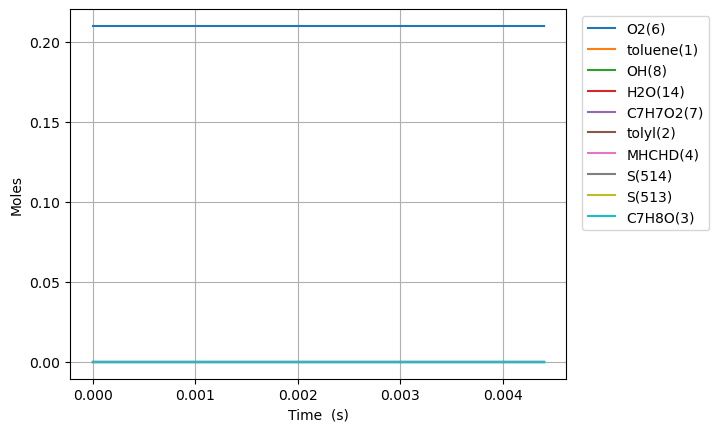

Source data for this figure (header and first rows):
Time (s), Volume (m^3), N2, Ar, He, Ne, toluene(1), tolyl(2), C7H8O(3), MHCHD(4), C7H6O(5), O2(6), C7H7O2(7), OH(8), C7H6O2(9), C7H6O2(10), H2O(14), S(514), S(513)
0.0, 0.02478, 0.79, 0.0, 0.0, 0.0, 9.999999998999991e-11, 0.0, 0.0, 0.0, 0.0, 0.21, 0.0, 9.999999998999991e-16, 0.0, 0.0, 0.0, 0.0, 0.0
1e-15, 0.02478, 0.79, 0.0, 0.0, 0.0, 9.999999998999991e-11, 6.068196777858941e-34, 0.0, 5.910362339379479e-38, 0.0, 0.21, 1.388904609171447e-42, 9.999999998999991e-16, 0.0, 0.0, 6.068196791747986e-34, 2.987552765440605e-46, 8.204363696952259e-47
3.0000000000000002e-15, 0.02478, 0.79, 0.0, 0.0, 0.0, 9.999999998999991e-11, 1.9938360795901085e-33, 0.0, 1.9419761847127274e-37, 0.0, 0.21, 9.127087422615337e-42, 9.999999998999991e-16, 0.0, 0.0, 1.993836088717195e-33, 1.9632488297549816e-45, 5.391434679080795e-46
7e-15, 0.02478, 0.79, 0.0, 0.0, 0.0, 9.999999998999991e-11, 4.421114755812654e-33, 0.0, 4.306121024721017e-37, 0.0, 0.21, 4.960373567126139e-41, 9.999999998999991e-16, 0.0, 0.0, 4.42111480541639e-33, 1.0669825985166347e-44, 2.9301122590306776e-45
1.5e-14, 0.02478, 0.79, 0.0, 0.0, 0.0, 9.999999998999991e-11, 9.275672019367855e-33, 0.0, 9.03441046102809e-37, 0.0, 0.21, 2.1944692424904764e-40, 9.999999998999991e-16, 0.0, 0.0, 9.275672238814778e-33, 4.72032762695279e-44, 1.296270431285831e-44
3.1e-14, 0.02478, 0.79, 0.0, 0.0, 0.0, 9.999999998999991e-11, 1.89847861909187e-32, 0.0, 1.8490988358812285e-36, 0.0, 0.21, 9.146928567055738e-40, 9.999999998999991e-16, 0.0, 0.0, 1.8984787105611557e-32, 1.9675117380378504e-43, 5.402988677075534e-44
6.300000000000001e-14, 0.02478, 0.79, 0.0, 0.0, 0.0, 9.999999998999991e-11, 3.8403013111782275e-32, 0.0, 3.740414025512537e-36, 0.0, 0.21, 3.727422838654266e-39, 9.999999998999991e-16, 0.0, 0.0, 3.8403016839205115e-32, 8.017694613135107e-43, 2.201672890904702e-43
1.2700000000000001e-13, 0.02478, 0.79, 0.0, 0.0, 0.0, 9.999999998999991e-11, 7.723946126455778e-32, 0.0, 7.523042845124642e-36, 0.0, 0.21, 1.5041834437348924e-38, 9.999999998999991e-16, 0.0, 0.0, 7.723947630639223e-32, 3.2354840428591277e-42, 8.884146000351886e-43
2.55e-13, 0.02478, 0.79, 0.0, 0.0, 0.0, 9.999999998999991e-11, 1.5491233481430893e-31, 0.0, 1.5088294246159575e-35, 0.0, 0.21, 6.042645750716706e-38, 9.999999998999991e-16, 0.0, 0.0, 1.5491239524076644e-31, 1.2997529528205036e-41, 3.568482175300662e-42
5.11e-13, 0.02478, 0.79, 0.0, 0.0, 0.0, 9.999999998999991e-11, 3.1025799089066507e-31, 0.0, 3.0218772098773323e-35, 0.0, 0.21, 2.4221884980246745e-37, 9.99999999899999e-16, 0.0, 0.0, 3.1025823310951486e-31, 5.209932019006379e-41, 1.4300373758221596e-41
1e-12, 0.02478, 0.79, 0.0, 0.0, 0.0, 9.999999998999991e-11, 6.069921190188114e-31, 0.0, 5.912025364491376e-35, 0.0, 0.21, 9.37207179690591e-37, 9.999999998999985e-16, 0.0, 0.0, 6.069930562259913e-31, 2.015769317177332e-40, 5.530239811220941e-41
1.023e-12, 0.02478, 0.79, 0.0, 0.0, 0.0, 9.999999998999991e-11, 6.209489389512192e-31, 0.0, 6.047962803256453e-35, 0.0, 0.21, 9.698957923438156e-37, 9.999999998999985e-16, 0.0, 0.0, 6.209499088470117e-31, 2.086075760227156e-40, 5.723091868509637e-41
2.047e-12, 0.02478, 0.79, 0.0, 0.0, 0.0, 9.999999998999991e-11, 1.2423293787071087e-30, 0.0, 1.2100094102519446e-34, 0.0, 0.21, 3.8816148958622303e-36, 9.99999999899998e-16, 0.0, 0.0, 1.2423332603220046e-30, 8.347938001082947e-40, 2.287972485472303e-40
4.095e-12, 0.02478, 0.79, 0.0, 0.0, 0.0, 9.999999998999991e-11, 2.4850844327853193e-30, 0.0, 2.4204197319199375e-34, 0.0, 0.21, 1.5530486669831757e-35, 9.999999998999968e-16, 0.0, 0.0, 2.4850999632719894e-30, 3.339453347831286e-39, 9.134612691286967e-40
8.191e-12, 0.02478, 0.79, 0.0, 0.0, 0.0, 9.999999998999991e-11, 4.970571239425919e-30, 0.0, 4.841176756232579e-34, 0.0, 0.21, 6.21297460330682e-35, 9.999999998999942e-16, 0.0, 0.0, 4.970633369171952e-30, 1.335478899422891e-38, 3.638675093162946e-39
1e-11, 0.02478, 0.79, 0.0, 0.0, 0.0, 9.999999998999991e-11, 6.0682668766108056e-30, 0.0, 5.910249080356002e-34, 0.0, 0.21, 1.0329218834646441e-34, 9.999999998999932e-16, 0.0, 0.0, 6.068370168799151e-30, 2.219435908806003e-38, 6.022100896106395e-39
1.6383e-11, 0.02478, 0.79, 0.0, 0.0, 0.0, 9.999999998999991e-11, 9.941451648391419e-30, 0.0, 9.68243738598331e-34, 0.0, 0.21, 2.485325804340309e-34, 9.999999998999893e-16, 0.0, 0.0, 9.941700180971852e-30, 5.338450608027894e-38, 1.4431944400909064e-38
3.2767e-11, 0.02478, 0.79, 0.0, 0.0, 0.0, 9.999999998999991e-11, 1.9882839663039792e-29, 0.0, 1.9363953233426318e-33, 0.0, 0.21, 9.941415317645752e-34, 9.999999998999794e-16, 0.0, 0.0, 1.9883833804571558e-29, 2.132405071004718e-37, 5.676312200411163e-38
6.5535e-11, 0.02478, 0.79, 0.0, 0.0, 0.0, 9.999999998999991e-11, 3.9764124591039e-29, 0.0, 3.872302645122176e-33, 0.0, 0.21, 3.9764607315729155e-33, 9.999999998999595e-16, 0.0, 0.0, 3.9768101051770574e-29, 8.505505071235295e-37, 2.19675188246853e-37
9.999999999999999e-11, 0.02478, 0.79, 0.0, 0.0, 0.0, 9.999999998999991e-11, 6.067189188980711e-29, 0.0, 5.90765904388094e-33, 0.0, 0.21, 1.0249404721231971e-32, 9.999999998999386e-16, 0.0, 0.0, 6.068214129452833e-29, 2.1823468308303342e-36, 5.378734969864419e-37
1.31071e-10, 0.02478, 0.79, 0.0, 0.0, 0.0, 9.999999998999991e-11, 7.952073093637679e-29, 0.0, 7.74258022960076e-33, 0.0, 0.21, 1.5904609790220702e-32, 9.999999998999197e-16, 0.0, 0.0, 7.953663554616701e-29, 3.382992226852216e-36, 8.247366814010008e-37
2.62143e-10, 0.02478, 0.79, 0.0, 0.0, 0.0, 9.999999998999991e-11, 1.5901009673850017e-28, 0.0, 1.5477303254048783e-32, 0.0, 0.21, 6.360779645341165e-32, 9.999999998998402e-16, 0.0, 0.0, 1.5907370453495358e-28, 1.338069811582887e-35, 2.9341817267149674e-36
5.24287e-10, 0.02478, 0.79, 0.0, 0.0, 0.0, 9.999999998999991e-11, 3.178934979869407e-28, 0.0, 3.0925351482178013e-32, 0.0, 0.21, 2.5434452556069773e-31, 9.99999999899681e-16, 0.0, 0.0, 3.181478425125014e-28, 5.235124533166915e-35, 9.57575714380977e-36
9.999999999999999e-10, 0.02478, 0.79, 0.0, 0.0, 0.0, 9.999999998999991e-11, 6.058738003728011e-28, 0.0, 5.889069398231687e-32, 0.0, 0.21, 9.460521787974241e-31, 9.999999998993923e-16, 0.0, 0.0, 6.0681985255159855e-28, 1.8686498301355511e-34, 2.6081695988451693e-35
1.0485750000000002e-09, 0.02478, 0.79, 0.0, 0.0, 0.0, 9.999999998999991e-11, 6.3527943609937e-28, 0.0, 6.174623190527516e-32, 0.0, 0.21, 1.0166823681258095e-30, 9.99999999899363e-16, 0.0, 0.0, 6.362961184674958e-28, 2.006001653774965e-34, 2.776711551530609e-35
2.0971510000000003e-09, 0.02478, 0.79, 0.0, 0.0, 0.0, 9.999999998999991e-11, 1.2685315023424426e-27, 0.0, 1.2313873005496707e-31, 0.0, 0.21, 4.061168034636984e-30, 9.999999998987265e-16, 0.0, 0.0, 1.2725926703770797e-27, 7.397760054534066e-34, 7.073452873698873e-35
4.194303e-09, 0.02478, 0.79, 0.0, 0.0, 0.0, 9.999999998999991e-11, 2.52898543595211e-27, 0.0, 2.4518196971886165e-31, 0.0, 0.21, 1.6200338242517742e-29, 9.999999998974539e-16, 0.0, 0.0, 2.545185774194628e-27, 2.5549019201818226e-33, 1.6165175593524707e-34
8.388607e-09, 0.02478, 0.79, 0.0, 0.0, 0.0, 9.999999998999991e-11, 5.025922626918718e-27, 0.0, 4.874647520569545e-31, 0.0, 0.21, 6.444935490452751e-29, 9.999999998949084e-16, 0.0, 0.0, 5.0903719818232454e-27, 7.987767798245194e-33, 3.44569150790578e-34
9.999999999999999e-09, 0.02478, 0.79, 0.0, 0.0, 0.0, 9.999999998999991e-11, 5.967139586712397e-27, 0.0, 5.7993656077948316e-31, 0.0, 0.21, 1.0105737838540875e-28, 9.999999998939304e-16, 0.0, 0.0, 6.068196965097805e-27, 1.068523239136923e-32, 4.144614591819415e-34
1.6777215e-08, 0.02478, 0.79, 0.0, 0.0, 0.0, 9.999999998999991e-11, 9.92572057730136e-27, 0.0, 9.688555452553081e-31, 0.0, 0.21, 2.5502381975320726e-28, 9.999999998898175e-16, 0.0, 0.0, 1.0180744397054567e-26, 2.2030259645731844e-32, 7.08415324449183e-34
3.3554431e-08, 0.02478, 0.79, 0.0, 0.0, 0.0, 9.99999999899999e-11, 1.936292657034965e-26, 0.0, 1.9280499283980465e-30, 0.0, 0.21, 9.985626570638994e-28, 9.999999998796357e-16, 0.0, 0.0, 2.0361489227413545e-26, 5.370532170018449e-32, 1.4332325561595436e-33
6.7108863e-08, 0.02478, 0.79, 0.0, 0.0, 0.0, 9.999999998999987e-11, 3.689116536838955e-26, 0.0, 3.8440783405464676e-30, 0.0, 0.21, 3.831813519327326e-27, 9.999999998592722e-16, 0.0, 0.0, 4.072297888771688e-26, 1.1941773839004988e-31, 2.8809285352911256e-33
9.999999999999998e-08, 0.02478, 0.79, 0.0, 0.0, 0.0, 9.999999998999986e-11, 5.178518211813778e-26, 0.0, 5.7218165012993814e-30, 0.0, 0.21, 8.896785969987686e-27, 9.999999998393113e-16, 0.0, 0.0, 6.068196808812546e-26, 1.8424622732664856e-31, 4.299665454050707e-33
1.34217727e-07, 0.02478, 0.79, 0.0, 0.0, 0.0, 9.999999998999983e-11, 6.727991551930639e-26, 0.0, 7.675289005522186e-30, 0.0, 0.21, 1.416604268735861e-26, 9.999999998185453e-16, 0.0, 0.0, 8.1445958206665e-26, 2.516894274889007e-31, 5.775623934018627e-33
2.68435455e-07, 0.02478, 0.79, 0.0, 0.0, 0.0, 9.999999998999975e-11, 1.1377429520663535e-25, 0.0, 1.533755155021438e-29, 0.0, 0.21, 4.9117621631291726e-26, 9.999999997370915e-16, 0.0, 0.0, 1.628919168379271e-25, 5.163917210395323e-31, 1.1564883991622967e-32
5.36870911e-07, 0.02478, 0.79, 0.0, 0.0, 0.0, 9.999999998999958e-11, 1.7137380127447398e-25, 0.0, 3.066206138100507e-29, 0.0, 0.21, 1.5441003279944065e-25, 9.999999995741836e-16, 0.0, 0.0, 3.2578383407391454e-25, 1.0458115767134686e-30, 2.3143391543219708e-32
9.999999999999997e-07, 0.02478, 0.79, 0.0, 0.0, 0.0, 9.99999999899993e-11, 2.159608835443928e-25, 0.0, 5.710128892930277e-29, 0.0, 0.21, 3.908587955498848e-25, 9.999999992931204e-16, 0.0, 0.0, 6.068196790942776e-25, 1.9592151596459076e-30, 4.3119677802374444e-32
1.0737418230000002e-06, 0.02478, 0.79, 0.0, 0.0, 0.0, 9.999999998999926e-11, 2.230602707496625e-25, 0.0, 6.131108029078493e-29, 0.0, 0.21, 4.285073976900807e-25, 9.99999999248368e-16, 0.0, 0.0, 6.515676684397432e-25, 2.1046520301426563e-30, 4.6300406028063437e-32
2.1474836470000003e-06, 0.02478, 0.79, 0.0, 0.0, 0.0, 9.999999998999861e-11, 2.5295751171280407e-25, 0.0, 1.2260911805225516e-28, 0.0, 0.21, 1.0501778250340102e-24, 9.99999998596737e-16, 0.0, 0.0, 1.3031353367468144e-24, 4.222332953781392e-30, 9.261443495263014e-32
4.294967295e-06, 0.02478, 0.79, 0.0, 0.0, 0.0, 9.999999998999731e-11, 2.630661023489669e-25, 0.0, 2.4520519341519654e-28, 0.0, 0.21, 2.343204569313646e-24, 9.999999972934747e-16, 0.0, 0.0, 2.6062706716626126e-24, 8.457694795761809e-30, 1.8524249268086046e-31
8.589934591e-06, 0.02478, 0.79, 0.0, 0.0, 0.0, 9.99999999899947e-11, 2.649328100950017e-25, 0.0, 4.903973435019722e-28, 0.0, 0.21, 4.947608524605832e-24, 9.999999946869503e-16, 0.0, 0.0, 5.212541334700833e-24, 1.6928418457644642e-29, 3.7049860765444045e-31
9.999999999999997e-06, 0.02478, 0.79, 0.0, 0.0, 0.0, 9.999999998999385e-11, 2.6496247481551585e-25, 0.0, 5.708955042016657e-28, 0.0, 0.21, 5.80323429006894e-24, 9.999999938312115e-16, 0.0, 0.0, 6.068196764884457e-24, 1.9709411545456054e-29, 4.313193823344878e-31
1.7179869183e-05, 0.02478, 0.79, 0.0, 0.0, 0.0, 9.999999998998949e-11, 2.6511352370394534e-25, 0.0, 9.807816411191004e-28, 0.0, 0.21, 1.0159969109899823e-23, 9.999999894739012e-16, 0.0, 0.0, 1.0425082633603768e-23, 3.3869865693092835e-29, 7.410108356700825e-31
3.4359738367e-05, 0.02478, 0.79, 0.0, 0.0, 0.0, 9.999999998997906e-11, 2.651225154606023e-25, 0.0, 1.9615502261276647e-27, 0.0, 0.21, 2.0585042607255013e-23, 9.999999790478034e-16, 0.0, 0.0, 2.0850165122715618e-23, 6.775275981071929e-29, 1.4820352839752958e-30
6.8719476735e-05, 0.02478, 0.79, 0.0, 0.0, 0.0, 9.999999998995821e-11, 2.6512279831346314e-25, 0.0, 3.923087355242026e-27, 0.0, 0.21, 4.1435206867849785e-23, 9.99999958195608e-16, 0.0, 0.0, 4.170032966616325e-23, 1.3551854663289256e-28, 2.9640841496814384e-30
9.999999999999998e-05, 0.02478, 0.79, 0.0, 0.0, 0.0, 9.999999998993923e-11, 2.651228522081466e-25, 0.0, 5.708837426629275e-27, 0.0, 0.21, 6.041684232279119e-23, 9.999999392121235e-16, 0.0, 0.0, 6.068196517499934e-23, 1.972113674615997e-28, 4.3133162536534225e-30
0.0001374, 0.02478, 0.79, 0.0, 0.0, 0.0, 9.99999999899165e-11, 2.651229167134789e-25, 0.0, 7.846161449859685e-27, 0.0, 0.21, 8.313553409724082e-23, 9.99999916491219e-16, 0.0, 0.0, 8.34006570139543e-23, 2.7105011462492055e-28, 5.928181757476592e-30
0.0002749, 0.02478, 0.79, 0.0, 0.0, 0.0, 9.99999999898331e-11, 2.651231478437476e-25, 0.0, 1.5692308984650808e-26, 0.0, 0.21, 1.6653618160527642e-22, 9.99999833082448e-16, 0.0, 0.0, 1.6680130475312014e-22, 5.421132279997051e-28, 1.1856376478598425e-29
0.0005498, 0.02478, 0.79, 0.0, 0.0, 0.0, 9.999999998966628e-11, 2.6512361006821786e-25, 0.0, 3.1384601436456695e-26, 0.0, 0.21, 3.3333744879572336e-22, 9.99999666264934e-16, 0.0, 0.0, 3.3360257240579153e-22, 1.0842393643122021e-27, 2.37127639429685e-29
0.001, 0.02478, 0.79, 0.0, 0.0, 0.0, 9.999999998939304e-11, 2.65124367181758e-25, 0.0, 5.708823533153556e-26, 0.0, 0.21, 6.065542982946713e-22, 9.999993930214727e-16, 0.0, 0.0, 6.068194226618531e-22, 1.9722301900966426e-27, 4.31332688588898e-29
0.0011, 0.02478, 0.79, 0.0, 0.0, 0.0, 9.999999998933264e-11, 2.651245345167356e-25, 0.0, 6.276917586896656e-26, 0.0, 0.21, 6.669398718740135e-22, 9.999993326300175e-16, 0.0, 0.0, 6.672049964085302e-22, 2.16849127518903e-27, 4.742553096021696e-29
0.002199, 0.02478, 0.79, 0.0, 0.0, 0.0, 9.999999998866537e-11, 2.651263834125372e-25, 0.0, 1.2553828284960651e-25, 0.0, 0.21, 1.334144272820475e-21, 9.999986653606297e-16, 0.0, 0.0, 1.3344093992038874e-21, 4.3369936499509825e-27, 9.485103334876815e-29
0.004398, 0.02478, 0.79, 0.0, 0.0, 0.0, 9.999999998733084e-11, 2.6513008119920562e-25, 0.0, 2.5107632927359118e-25, 0.0, 0.21, 2.6685512938753015e-21, 9.99997330823635e-16, 0.0, 0.0, 2.668816423956501e-21, 8.673992611515808e-27, 1.8970191154225672e-28
